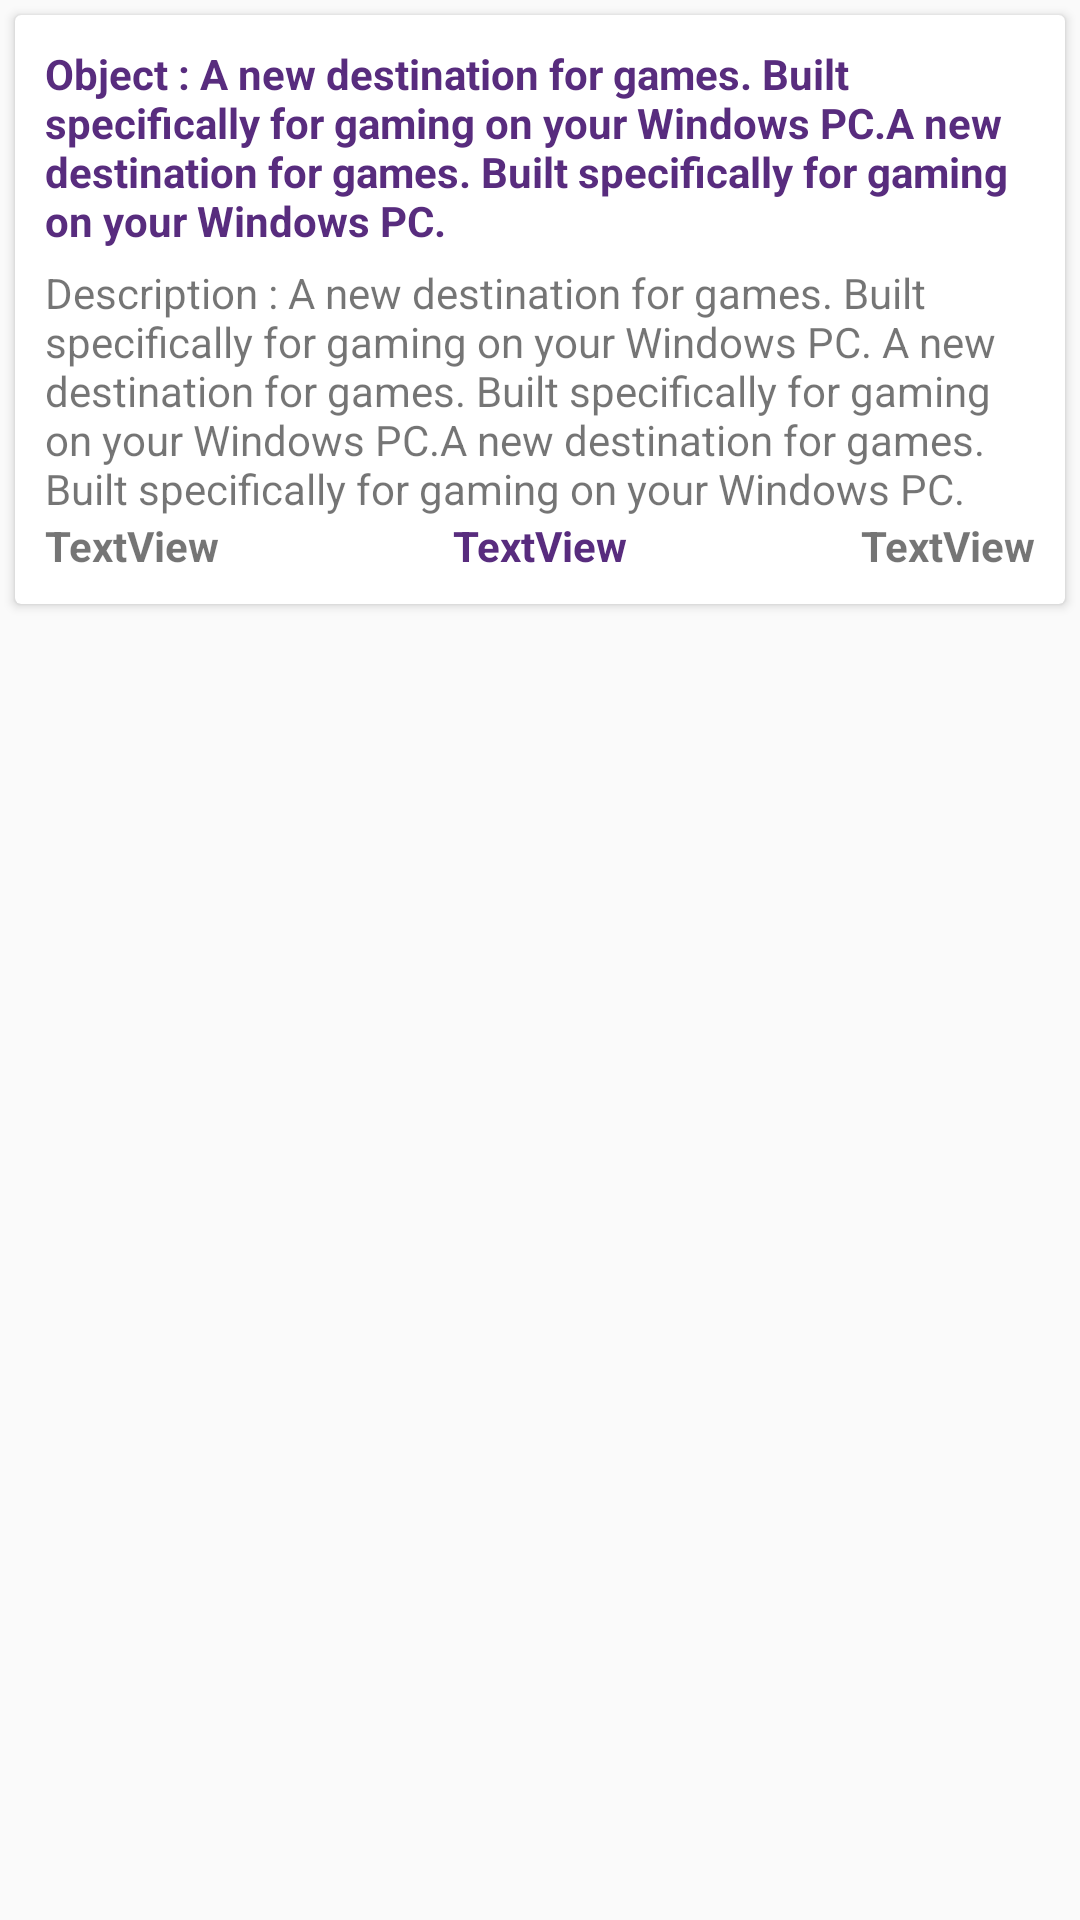

Android layout source for this screen:
<!-- AndroidManifest.xml: application theme AppTheme -->
<!-- res/layout/activite_view_row.xml -->
<?xml version="1.0" encoding="utf-8"?>
<LinearLayout xmlns:android="http://schemas.android.com/apk/res/android"
    xmlns:card_view="http://schemas.android.com/apk/res-auto"
    android:layout_width="match_parent"
    android:layout_height="wrap_content"
    android:orientation="vertical">

    <android.support.v7.widget.CardView
        android:id="@+id/card_view"
        android:layout_width="fill_parent"
        android:layout_height="wrap_content"
        android:layout_gravity="center"
        android:layout_margin="5dp"
        card_view:cardCornerRadius="2dp"
        card_view:contentPadding="10dp">

        <RelativeLayout
            android:layout_width="fill_parent"
            android:layout_height="wrap_content">

            <TextView
                android:id="@+id/textView"
                android:layout_width="wrap_content"
                android:layout_height="wrap_content"
                android:layout_alignParentTop="true"
                android:text="Object : A new destination for games. Built specifically for gaming on your Windows PC.A new destination for games. Built specifically for gaming on your Windows PC. "
                android:textColor="@color/colorPrimary"

                android:textStyle="bold" />

            <TextView
                android:id="@+id/textView2"
                android:layout_width="wrap_content"
                android:layout_height="wrap_content"
                android:layout_alignParentLeft="true"
                android:layout_alignParentStart="true"
                android:layout_below="@+id/textView"
                android:paddingTop="5dp"
                android:text="Description : A new destination for games. Built specifically for gaming on your Windows PC. A new destination for games. Built specifically for gaming on your Windows PC.A new destination for games. Built specifically for gaming on your Windows PC." />

            <LinearLayout
                android:layout_width="match_parent"
                android:layout_height="wrap_content"
                android:layout_alignParentLeft="true"
                android:layout_alignParentStart="true"

                android:layout_below="@+id/textView2">

                <TextView
                    android:id="@+id/textView7"
                    android:layout_width="0dp"
                    android:layout_height="wrap_content"
                    android:layout_alignParentEnd="true"
                    android:layout_alignParentRight="true"
                    android:layout_below="@+id/textView2"
                    android:layout_gravity="center"
                    android:layout_toEndOf="@+id/imageView"
                    android:layout_toRightOf="@+id/imageView"
                    android:layout_weight="1"
                    android:drawableLeft="@mipmap/ic_event_black_24dp"
                    android:gravity="left"
                    android:text="TextView"

                    android:textStyle="bold" />

                <TextView
                    android:id="@+id/textView5"
                    android:layout_width="0dp"
                    android:layout_height="wrap_content"
                    android:layout_gravity="center"
                    android:layout_weight="1"
                    android:gravity="center"
                    android:text="TextView"
                    android:textColor="@color/colorPrimary"

                    android:textStyle="bold" />

                <TextView
                    android:id="@+id/textView8"
                    android:layout_width="0dp"
                    android:layout_height="wrap_content"
                    android:layout_alignParentLeft="true"
                    android:layout_alignParentStart="true"
                    android:layout_below="@+id/textView2"
                    android:layout_gravity="center"
                    android:layout_weight="1"
                    android:drawableRight="@mipmap/ic_event_black_24dp"
                    android:gravity="right"
                    android:marqueeRepeatLimit="marquee_forever"
                    android:text="TextView"

                    android:textStyle="bold" />
            </LinearLayout>
        </RelativeLayout>
    </android.support.v7.widget.CardView>


</LinearLayout>
<!-- resources referenced by this layout -->
<resources>
  <color name="colorPrimary">#582c7e</color>
  <style name="AppTheme" parent="Theme.AppCompat.Light.DarkActionBar">
          
          <item name="colorPrimary">@color/colorPrimary</item>
          <item name="colorPrimaryDark">@color/colorPrimaryDark</item>
          <item name="colorAccent">@color/colorAccent</item>
      </style>
  <color name="colorPrimaryDark">#360f56</color>
  <color name="colorAccent">#582c7e</color>
</resources>
